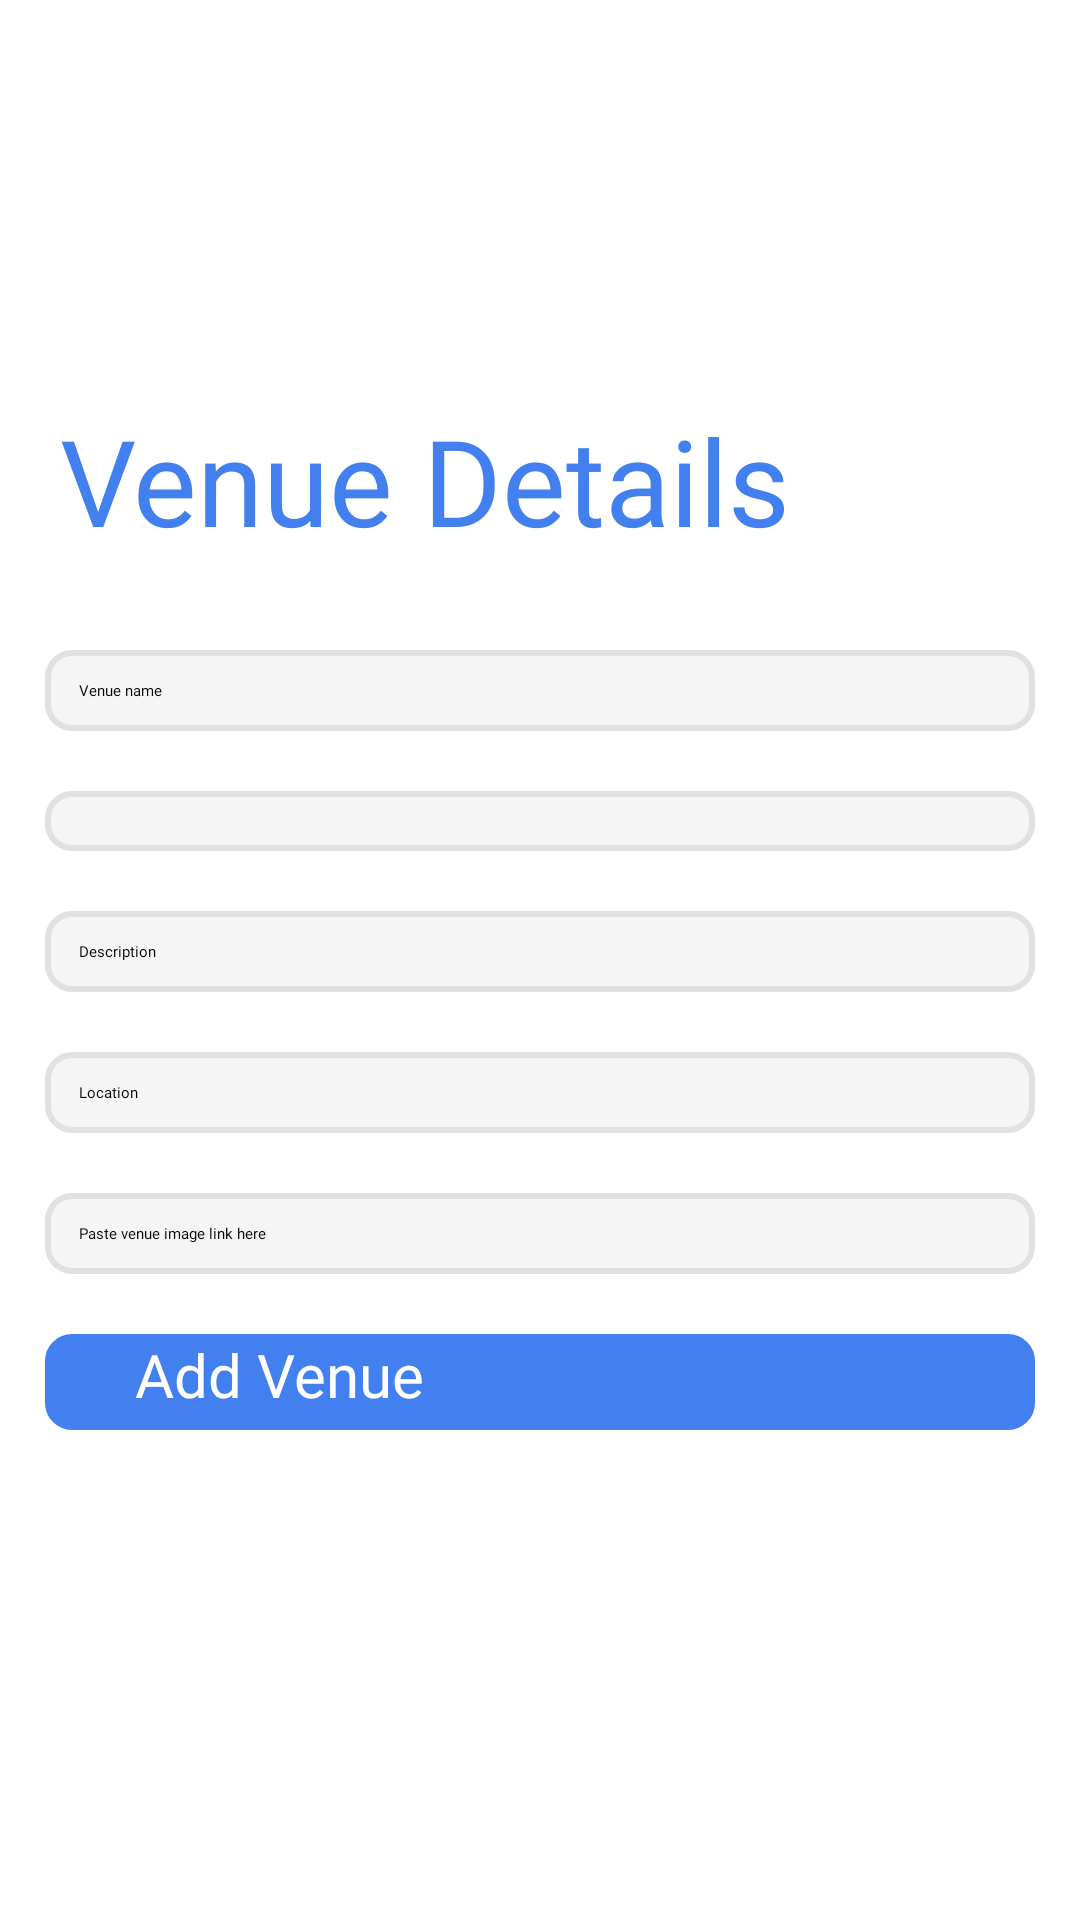

Produce the Android XML layout that renders to this screen, including the resource entries it uses.
<!-- AndroidManifest.xml: application theme Theme.MyApplication -->
<!-- res/layout/activity_add_venue.xml -->
<?xml version="1.0" encoding="utf-8"?>
<RelativeLayout xmlns:android="http://schemas.android.com/apk/res/android"
xmlns:app="http://schemas.android.com/apk/res-auto"
xmlns:tools="http://schemas.android.com/tools"
android:layout_width="match_parent"
android:layout_height="match_parent"
    android:gravity="center"
android:background="@color/white">

<ScrollView
    android:layout_width="wrap_content"
    android:layout_height="wrap_content">
    <RelativeLayout
        android:layout_width="wrap_content"
        android:paddingHorizontal="15dp"
        android:layout_height="wrap_content">


        <TextView
            android:id="@+id/textViewTitle"
            android:layout_width="wrap_content"
            android:layout_height="wrap_content"
            android:fontFamily="@font/plusjakartasansbold"
            android:textColor="@color/Blue6"
            android:gravity="center"
            android:text="Venue Details"
            android:textSize="40dp"
            android:layout_marginTop="0dp"
            android:layout_marginLeft="5dp"/>

<EditText
    android:id="@+id/name"
    android:layout_width="match_parent"
    android:layout_height="wrap_content"
    android:padding="10dp"
    android:ems="10"
    android:hint=" Venue name"
    android:inputType="text"
    android:fontFamily="@font/plusjakartasansmedium"
    android:layout_centerHorizontal="true"
    android:layout_below="@id/textViewTitle"
    android:layout_marginTop="30dp"
    android:background="@drawable/rounded_white_bg"/>

<Spinner
    android:id="@+id/type"
    android:layout_width="match_parent"
    android:padding="10dp"
    android:layout_height="wrap_content"
    android:background="@drawable/rounded_white_bg"
    android:fontFamily="@font/plusjakartasansmedium"
    android:layout_centerHorizontal="true"
    android:layout_below="@id/name"
    android:layout_marginTop="20dp" />

<EditText
    android:id="@+id/description"
    android:layout_width="match_parent"
    android:layout_height="wrap_content"
    android:background="@drawable/rounded_white_bg"
    android:fontFamily="@font/plusjakartasansmedium"
    android:ems="10"
    android:hint=" Description"
    android:padding="10dp"
    android:inputType="textMultiLine"
    android:layout_centerHorizontal="true"
    android:layout_below="@id/type"
    android:layout_marginTop="20dp"/>


<EditText
    android:id="@+id/location"
    android:layout_width="match_parent"
    android:layout_height="wrap_content"
    android:padding="10dp"
    android:background="@drawable/rounded_white_bg"
    android:fontFamily="@font/plusjakartasansmedium"
    android:ems="10"
    android:hint=" Location"
    android:inputType="text"
    android:layout_centerHorizontal="true"
    android:layout_below="@id/description"
    android:layout_marginTop="20dp"/>

    <EditText
        android:id="@+id/img_path"
        android:layout_width="match_parent"
        android:layout_height="wrap_content"
        android:background="@drawable/rounded_white_bg"
        android:fontFamily="@font/plusjakartasansmedium"
        android:padding="10dp"
        android:ems="10"
        android:hint=" Paste venue image link here"
        android:inputType="text"
        android:layout_centerHorizontal="true"
        android:layout_below="@id/location"
        android:layout_marginTop="20dp"/>

<Button
    android:id="@+id/addVenueBtn"
    android:layout_width="match_parent"
    android:layout_height="wrap_content"
    android:backgroundTint="@color/Blue6"
    android:paddingBottom="5dp"
    android:paddingHorizontal="30dp"
    android:textColor="@color/white"
    android:fontFamily="@font/plusjakartasansbold"
    android:text="Add Venue"
    android:textSize="20dp"
    app:cornerRadius="10dp"
    android:layout_centerHorizontal="true"
    android:layout_below="@id/img_path"
    android:layout_marginTop="20dp"
    android:layout_marginBottom="30dp"
    android:textAllCaps="false"
    android:background="@drawable/rounded_corner"/>

        </RelativeLayout>
</ScrollView>
</RelativeLayout>
<!-- resources referenced by this layout -->
<resources>
  <color name="Blue6">#4280EF</color>
  <color name="white">#FFFFFFFF</color>
  <!-- drawable rounded_corner (drawable) -->
  <?xml version="1.0" encoding="utf-8"?>
  <shape xmlns:android="http://schemas.android.com/apk/res/android" android:shape="rectangle">
      <corners android:radius="8dp" />  
      <solid android:color="#FF6200EE" /> 
      <stroke android:width="2dp" android:color="#FF3700B3"/> 
  </shape>
  <!-- drawable rounded_white_bg (drawable) -->
  <?xml version="1.0" encoding="utf-8"?>
  <shape xmlns:android="http://schemas.android.com/apk/res/android" android:shape="rectangle">
      <corners android:radius="8dp" /> 
      <solid android:color="@color/off_white" /> 
      <stroke android:width="2dp" android:color="@color/grey"/> 
  </shape>
  <color name="off_white">#F5F5F5</color>
  <color name="grey">#E1E1E1</color>
</resources>
